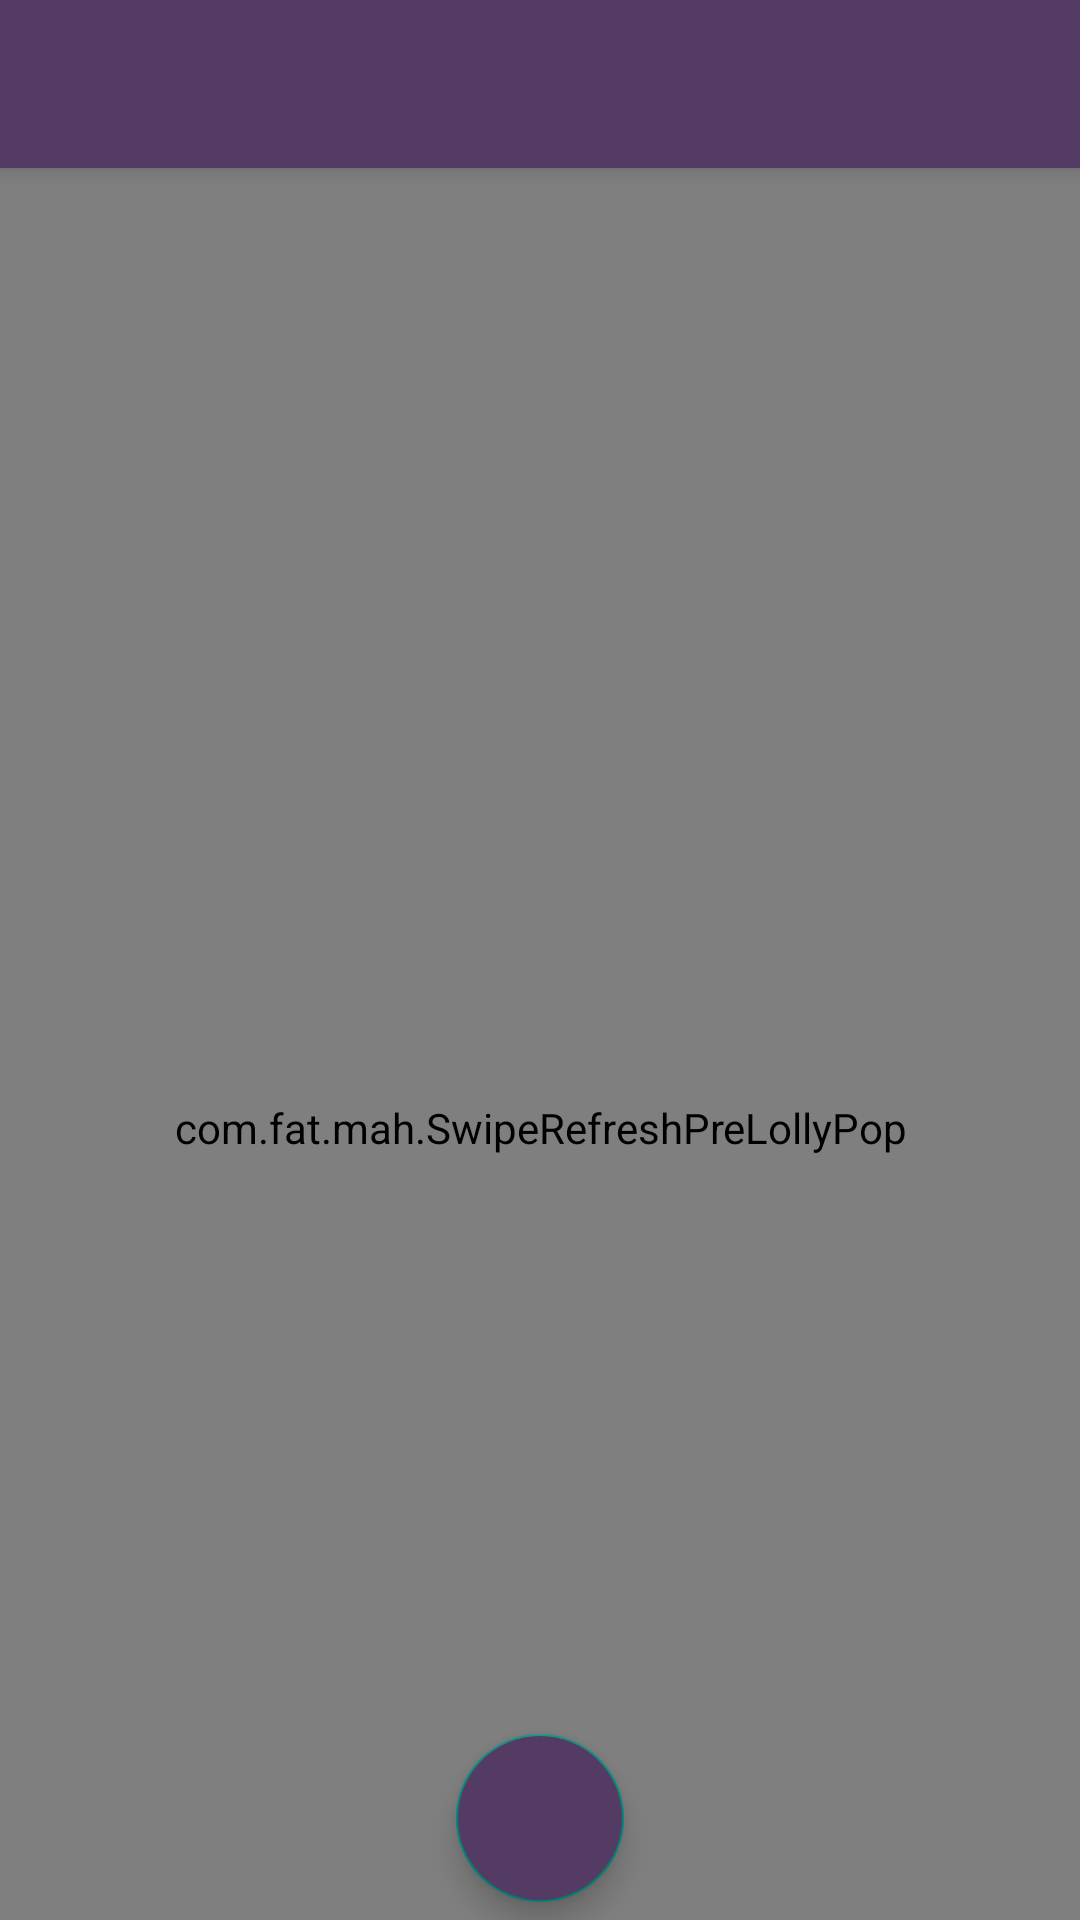

Write the Android layout XML for this screen, with the resource values it uses.
<!-- AndroidManifest.xml: activity theme AppCompat.NoActionBar -->
<!-- res/layout/activity_main.xml -->
<?xml version="1.0" encoding="utf-8"?>
<android.support.design.widget.CoordinatorLayout xmlns:android="http://schemas.android.com/apk/res/android"
    xmlns:app="http://schemas.android.com/apk/res-auto"
    xmlns:tools="http://schemas.android.com/tools"
    android:id="@+id/main_content"
    android:layout_width="match_parent"
    android:layout_height="match_parent"
    android:fitsSystemWindows="false"
    tools:context=".main.main.MainActivity">

    <android.support.design.widget.AppBarLayout
        android:id="@+id/appbar"
        android:layout_width="match_parent"
        android:layout_height="?attr/actionBarSize"
        android:fitsSystemWindows="true"
        android:background="@color/whis2">

        <android.support.v7.widget.Toolbar
            android:id="@+id/toolbar"
            android:layout_width="match_parent"
            android:layout_height="?attr/actionBarSize"
            android:fitsSystemWindows="true"
            app:layout_scrollFlags="scroll|enterAlways"
            android:background="@color/whis2" />

    </android.support.design.widget.AppBarLayout>

    <ProgressBar
        android:id="@+id/progressBar"
        android:layout_width="wrap_content"
        android:layout_height="wrap_content"
        android:layout_gravity="center"
        style="@android:style/Widget.DeviceDefault.Light.ProgressBar.Large" />

    <RelativeLayout
        android:id="@+id/activity_main"
        android:layout_width="wrap_content"
        android:layout_height="match_parent"
        app:layout_behavior="@string/appbar_scrolling_view_behavior">

        <com.fat.mah.SwipeRefreshPreLollyPop
            android:id="@+id/swipeContainer"
            android:layout_width="match_parent"
            android:layout_height="match_parent">

            <android.support.v7.widget.RecyclerView
                android:id="@+id/recycler_view"
                android:layout_width="wrap_content"
                android:layout_height="wrap_content"
                android:divider="@null"
                android:paddingBottom="8dp" />

        </com.fat.mah.SwipeRefreshPreLollyPop>

        <TextView
            android:id="@+id/newPostsCounterTextView"
            android:layout_width="wrap_content"
            android:layout_height="wrap_content"
            android:layout_centerHorizontal="true"
            android:layout_marginTop="16dp"
            android:padding="8dp"
            android:background="@drawable/posts_counter_bg"
            android:textColor="@android:color/white"
            android:gravity="center_vertical"
            android:visibility="gone"/>

    </RelativeLayout>



    <android.support.design.widget.FloatingActionButton
        android:id="@+id/addNewPostFab"
        android:layout_width="wrap_content"
        android:layout_height="wrap_content"
        android:layout_margin="6dp"
        android:background="@color/whis2"
        android:backgroundTint="@color/whis2"
        android:clickable="true"
        android:src="@drawable/grwy2"
        android:layout_gravity="bottom|center"
        />




</android.support.design.widget.CoordinatorLayout>
<!-- resources referenced by this layout -->
<resources>
  <color name="whis2">#FF533B64</color>
  <style name="AppCompat.NoActionBar" parent="AppTheme">
          <item name="android:windowActionBar">false</item>
          <item name="android:windowNoTitle">true</item>
          <item name="windowActionBar">false</item>
          <item name="windowNoTitle">true</item>
      </style>
  <style name="AppTheme" parent="Theme.AppCompat.Light.DarkActionBar">
          
          <item name="colorPrimary">@color/whis2</item>
          <item name="colorPrimaryDark">@color/whis2</item>
          <item name="actionModeBackground">@color/whis2</item>
          <item name="windowActionBar">false</item>
          <item name="windowNoTitle">true</item>
      </style>
</resources>
